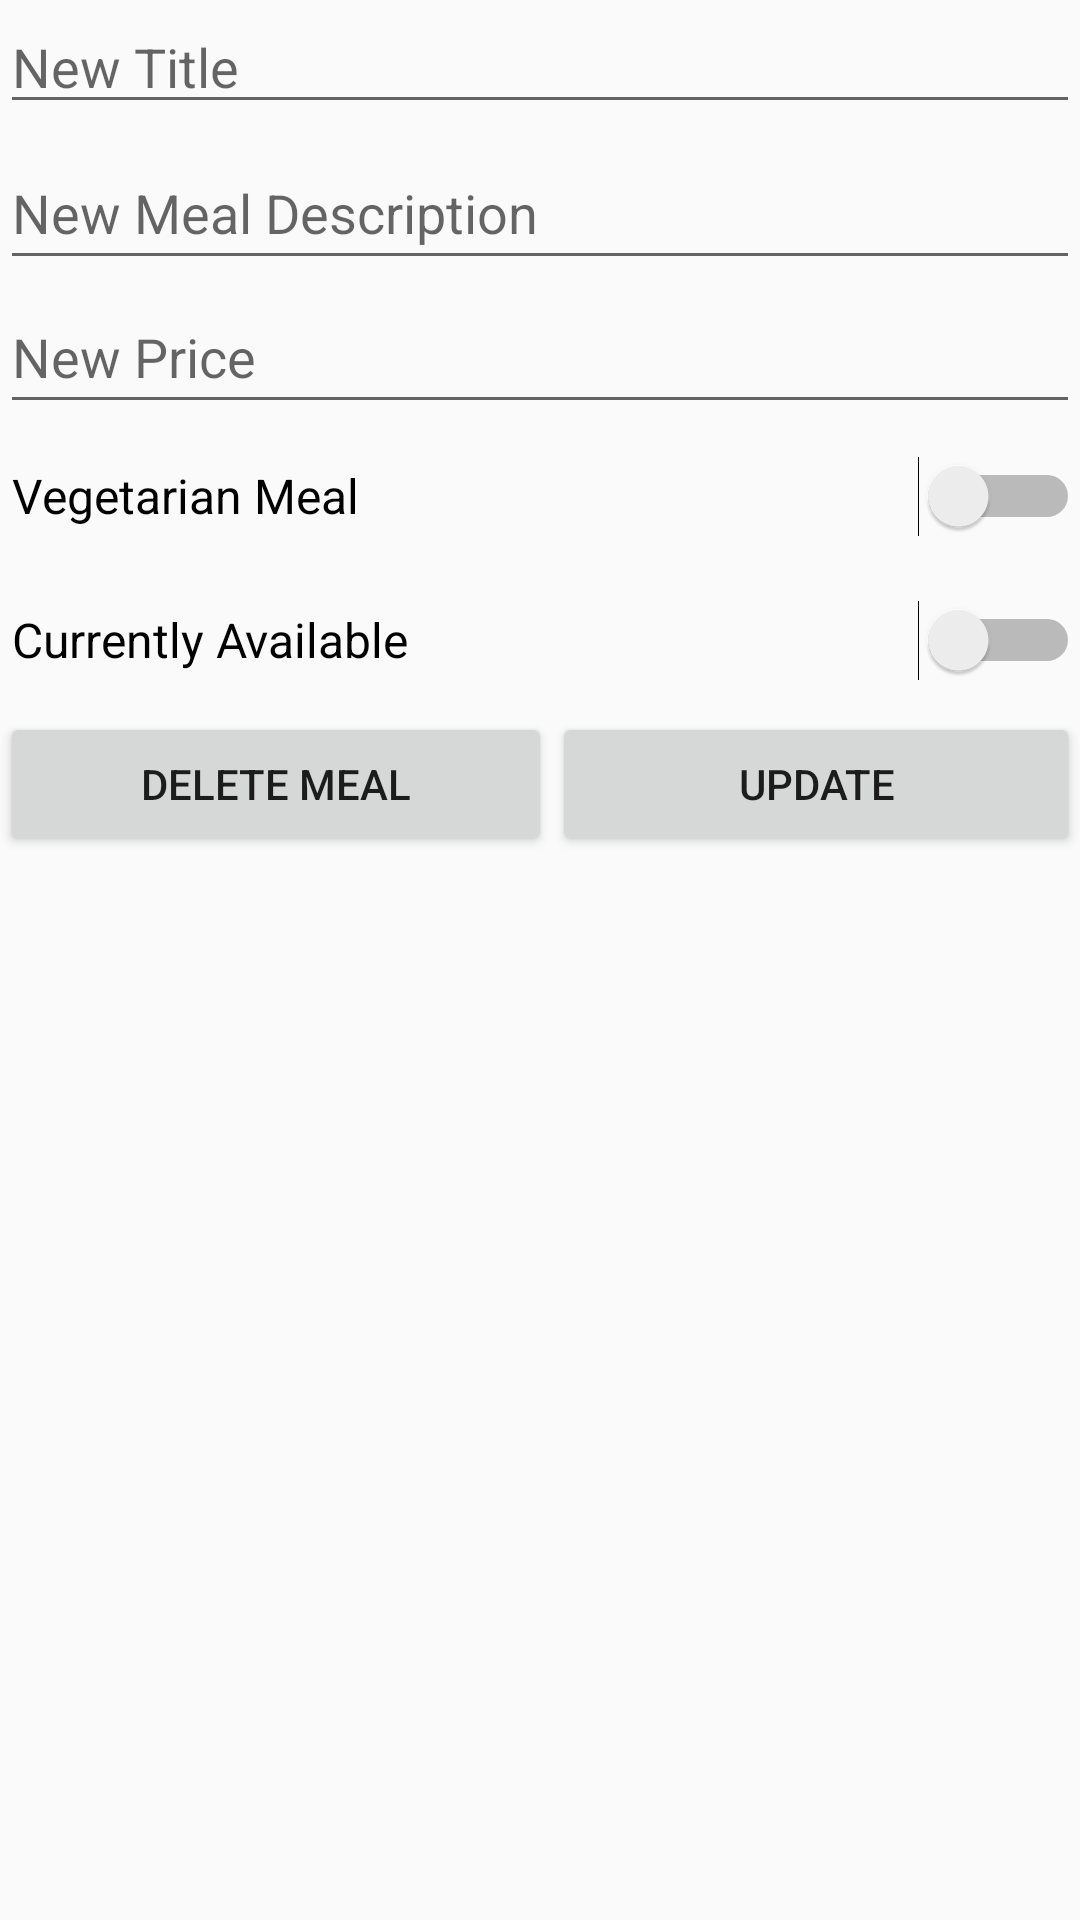

Here is an Android app screen rendered from its layout file. Give the layout XML and the strings, colors and styles it references.
<!-- AndroidManifest.xml: application theme Theme.Mealer -->
<!-- res/layout/update_menu_dialog.xml -->
<?xml version="1.0" encoding="utf-8"?>
<androidx.constraintlayout.widget.ConstraintLayout xmlns:android="http://schemas.android.com/apk/res/android"
    xmlns:app="http://schemas.android.com/apk/res-auto"
    xmlns:tools="http://schemas.android.com/tools"
    android:layout_width="match_parent"
    android:layout_height="match_parent">

    <LinearLayout
        android:id="@+id/linearLayoutMenuDialog"
        android:layout_width="match_parent"
        android:layout_height="match_parent"
        android:orientation="vertical"
        app:layout_constraintBottom_toBottomOf="parent"
        app:layout_constraintEnd_toEndOf="parent"
        app:layout_constraintStart_toStartOf="parent"
        app:layout_constraintTop_toTopOf="parent">

        <EditText
            android:id="@+id/editTextNewMealName"
            android:layout_width="match_parent"
            android:layout_height="wrap_content"
            android:ems="10"
            android:hint="New Title"
            android:inputType="textPersonName" />

        <EditText
            android:id="@+id/editTextNewMealDescription"
            android:layout_width="match_parent"
            android:layout_height="wrap_content"
            android:layout_marginTop="4dp"
            android:ems="10"
            android:hint="New Meal Description"
            android:inputType="textPersonName"
            android:minHeight="48dp" />

        <EditText
            android:id="@+id/editTextNewMealPrice"
            android:layout_width="match_parent"
            android:layout_height="wrap_content"
            android:ems="10"
            android:hint="New Price"
            android:inputType="numberDecimal"
            android:minHeight="48dp" />

        <Switch
            android:id="@+id/switchUpdateVegetarian"
            android:layout_width="match_parent"
            android:layout_height="48dp"
            android:text=" Vegetarian Meal"
            android:textSize="16sp" />

        <Switch
            android:id="@+id/switchUpdateAvailability"
            android:layout_width="match_parent"
            android:layout_height="48dp"
            android:text=" Currently Available"
            android:textSize="16sp" />

        <LinearLayout
            android:layout_width="match_parent"
            android:layout_height="match_parent"
            android:orientation="horizontal">

            <Button
                android:id="@+id/btnDeleteMeal"
                android:layout_width="96dp"
                android:layout_height="wrap_content"
                android:layout_weight="1"
                android:text="Delete Meal" />

            <Button
                android:id="@+id/btnUpdate"
                android:layout_width="wrap_content"
                android:layout_height="wrap_content"
                android:layout_weight="1"
                android:text="Update" />
        </LinearLayout>

    </LinearLayout>

</androidx.constraintlayout.widget.ConstraintLayout>
<!-- resources referenced by this layout -->
<resources>
  <style name="Theme.Mealer" parent="Theme.AppCompat.Light.NoActionBar">
          
          <item name="colorPrimary">@color/green</item>
          <item name="colorPrimaryDark">@color/green</item>
          <item name="colorAccent">@color/teal_200</item>
          
      </style>
  <color name="green">#508E00</color>
  <color name="teal_200">#FF03DAC5</color>
</resources>
